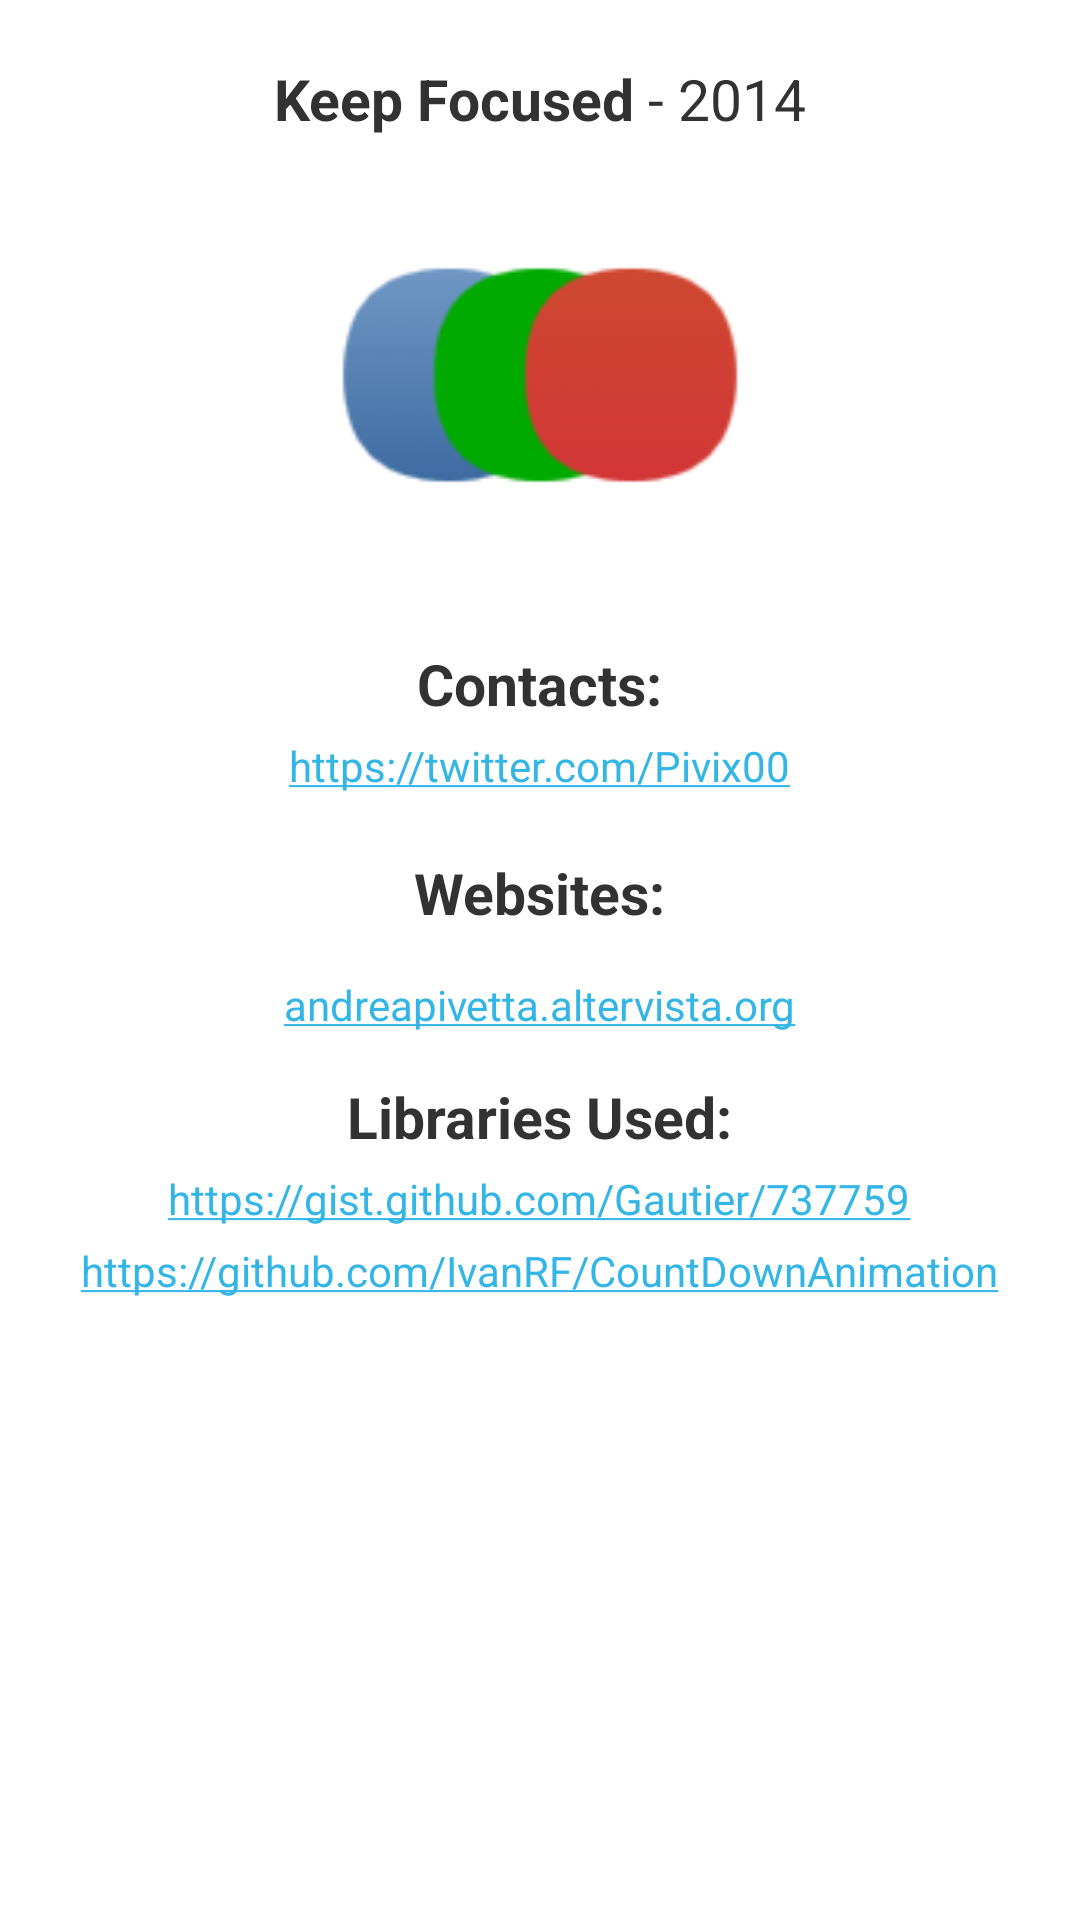

Layout XML and referenced resources for this Android screen:
<!-- AndroidManifest.xml: activity theme CustomActionBarTheme -->
<!-- res/layout/activity_about.xml -->
<ScrollView xmlns:android="http://schemas.android.com/apk/res/android"
    xmlns:tools="http://schemas.android.com/tools"
    android:id="@+id/scrollView"
    android:layout_width="match_parent"
    android:layout_height="match_parent"
    android:fitsSystemWindows="true"
    tools:context="com.andreapivetta.keepfocused.settings.AboutActivity">

    <RelativeLayout
        android:layout_width="match_parent"
        android:layout_height="wrap_content">

        <LinearLayout
            android:id="@+id/appNameLinearLayout"
            android:layout_width="wrap_content"
            android:layout_height="wrap_content"
            android:layout_alignParentTop="true"
            android:layout_centerHorizontal="true"
            android:layout_marginTop="20dp"
            android:orientation="horizontal">

            <TextView
                android:id="@+id/appname"
                android:layout_width="wrap_content"
                android:layout_height="wrap_content"
                android:text="@string/app_name"
                android:textSize="19sp"
                android:textStyle="bold" />

            <TextView
                android:id="@+id/year"
                android:layout_width="wrap_content"
                android:layout_height="wrap_content"
                android:text="@string/year_textview"
                android:textSize="19sp" />
        </LinearLayout>

        <ImageView
            android:id="@+id/appIconimageView"
            android:layout_width="150dp"
            android:layout_height="150dp"
            android:layout_alignParentTop="true"
            android:layout_centerHorizontal="true"
            android:layout_marginTop="50dp"
            android:contentDescription="@string/image_content_description"
            android:src="@drawable/ic_launcher" />

        <TextView
            android:id="@+id/problemsAndSuggestionsTextView"
            android:layout_width="wrap_content"
            android:layout_height="wrap_content"
            android:layout_below="@+id/appIconimageView"
            android:layout_centerHorizontal="true"
            android:layout_marginTop="15dp"
            android:text="@string/problems_and_suggestions"
            android:textSize="19sp"
            android:textStyle="bold" />

        <TextView
            android:id="@+id/mailTextView"
            android:layout_width="wrap_content"
            android:layout_height="wrap_content"
            android:layout_below="@+id/problemsAndSuggestionsTextView"
            android:layout_centerHorizontal="true"
            android:layout_marginTop="5dp"
            android:autoLink="web"
            android:text="@string/andrea_twitter" />

        <TextView
            android:id="@+id/websiteTextView"
            android:layout_width="wrap_content"
            android:layout_height="wrap_content"
            android:layout_below="@+id/mailTextView"
            android:layout_centerHorizontal="true"
            android:layout_marginTop="20dp"
            android:text="@string/website_textView"
            android:textSize="19sp"
            android:textStyle="bold" />

        <TextView
            android:id="@+id/myWebsiteTextView"
            android:layout_width="wrap_content"
            android:layout_height="wrap_content"
            android:layout_below="@+id/websiteTextView"
            android:layout_centerHorizontal="true"
            android:layout_marginTop="15dp"
            android:autoLink="web"
            android:text="@string/my_website" />


        <TextView
            android:id="@+id/librariesTextView"
            android:layout_width="wrap_content"
            android:layout_height="wrap_content"
            android:layout_below="@+id/myWebsiteTextView"
            android:layout_centerHorizontal="true"
            android:layout_marginTop="15dp"
            android:text="@string/libraries_used"
            android:textSize="19sp"
            android:textStyle="bold" />

        <TextView
            android:id="@+id/twitter4jTextView"
            android:layout_width="wrap_content"
            android:layout_height="wrap_content"
            android:layout_below="@+id/librariesTextView"
            android:layout_centerHorizontal="true"
            android:layout_marginTop="5dp"
            android:autoLink="web"
            android:text="@string/count_down_timer" />

        <TextView
            android:id="@+id/CaldroidTextView"
            android:layout_width="wrap_content"
            android:layout_height="wrap_content"
            android:layout_below="@id/twitter4jTextView"
            android:layout_centerHorizontal="true"
            android:layout_marginTop="5dp"
            android:autoLink="web"
            android:text="@string/count_down_animation" />

    </RelativeLayout>
</ScrollView>
<!-- resources referenced by this layout -->
<resources>
  <!-- drawable ic_launcher: png bitmap (drawable-hdpi, 2086 bytes) -->
  <string name="andrea_twitter" translatable="false">https://twitter.com/Pivix00</string>
  <string name="app_name" translatable="false">Keep Focused</string>
  <string name="count_down_animation" translatable="false">https://github.com/IvanRF/CountDownAnimation</string>
  <string name="count_down_timer" translatable="false">https://gist.github.com/Gautier/737759</string>
  <string name="image_content_description" translatable="false">app icon</string>
  <string name="libraries_used">Libraries Used:</string>
  <string name="my_website" translatable="false">andreapivetta.altervista.org</string>
  <string name="problems_and_suggestions">Contacts:</string>
  <string name="website_textView">Websites:</string>
  <string name="year_textview" translatable="false">" - 2014"</string>
  <style name="CustomActionBarTheme" parent="@android:style/Theme.Holo.Light.DarkActionBar">
      </style>
</resources>
